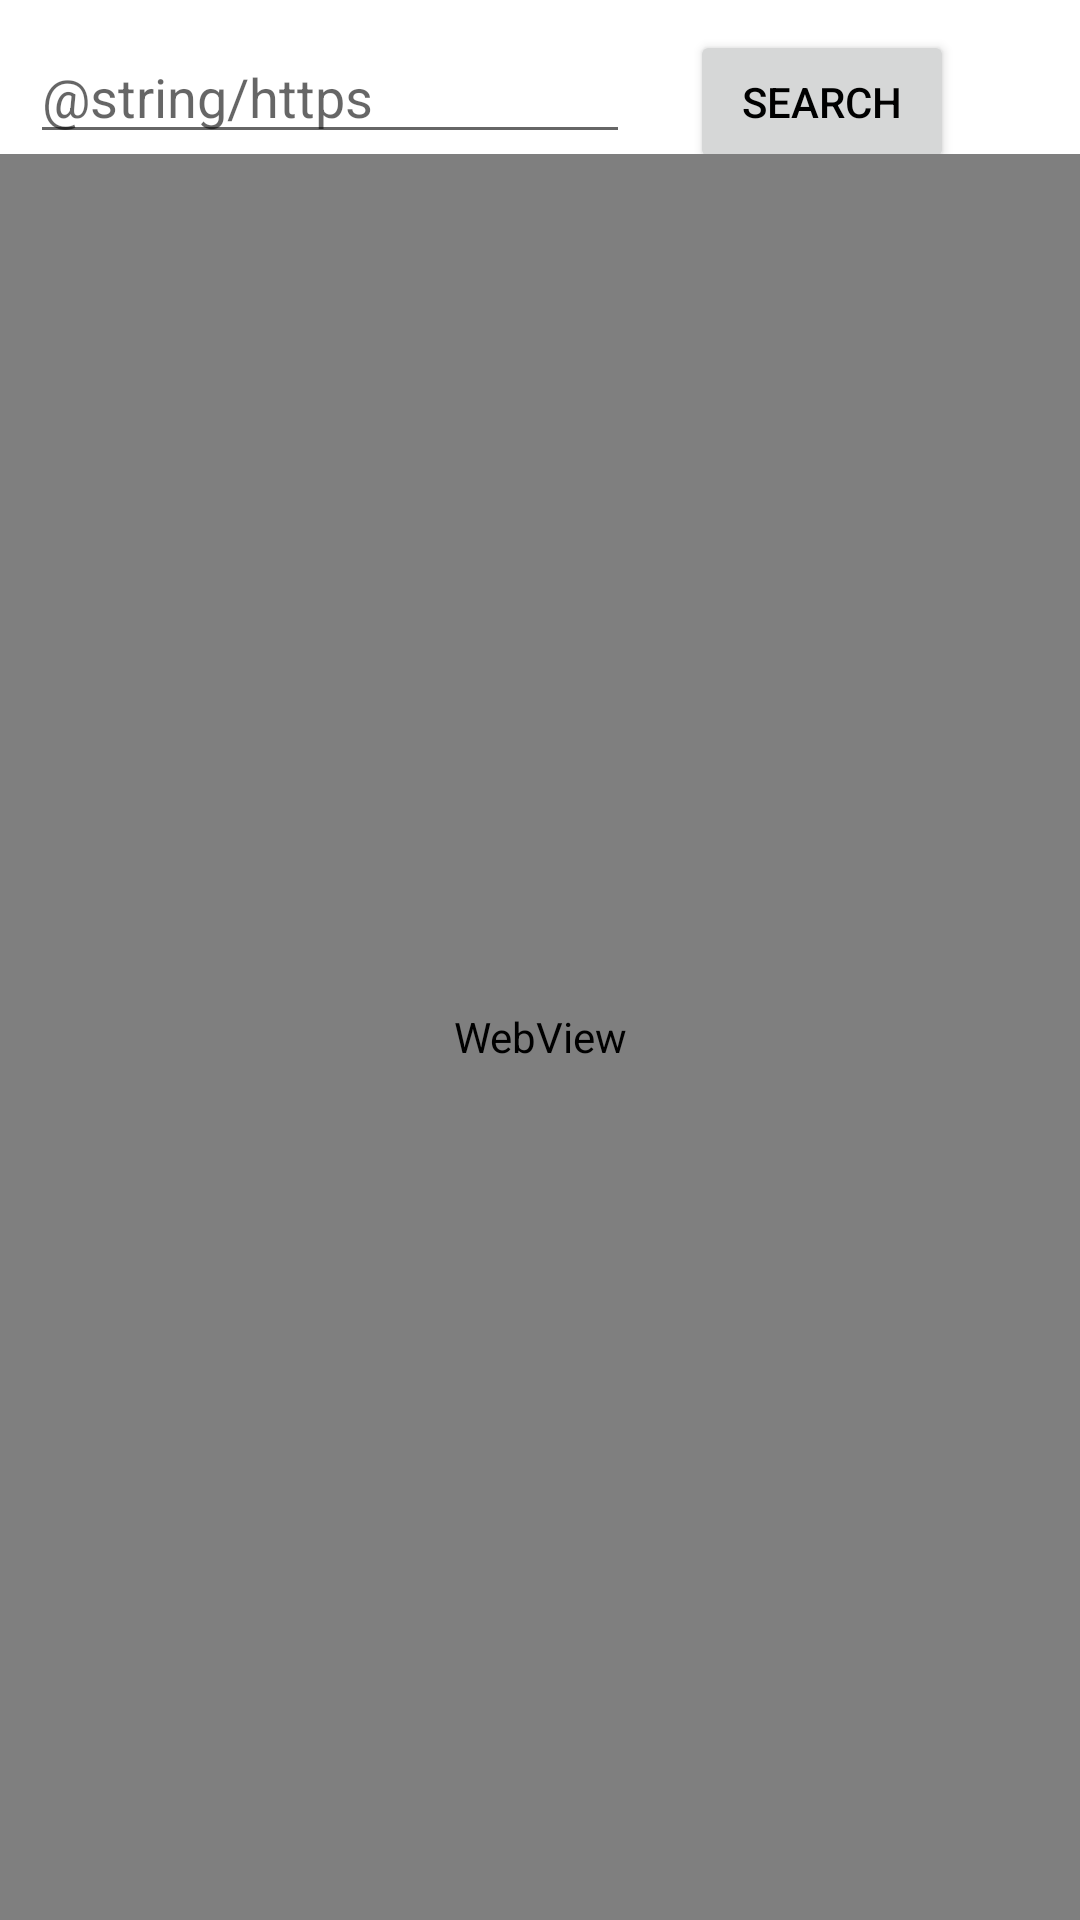

Here is an Android app screen rendered from its layout file. Give the layout XML and the strings, colors and styles it references.
<!-- AndroidManifest.xml: application theme Theme.GifsVideo -->
<!-- res/layout/activity_web_view.xml -->
<?xml version="1.0" encoding="utf-8"?>
<RelativeLayout xmlns:android="http://schemas.android.com/apk/res/android"
    xmlns:app="http://schemas.android.com/apk/res-auto"
    xmlns:tools="http://schemas.android.com/tools"
    android:layout_width="match_parent"
    android:layout_height="match_parent"
    tools:context=".WebViewActivity">

    <EditText
        android:id="@+id/putLink"
        android:layout_width="200dp"
        android:layout_height="wrap_content"
        android:layout_marginStart="10dp"
        android:layout_marginLeft="10dp"
        android:layout_marginTop="10dp"
        android:layout_marginEnd="10dp"
        android:layout_marginRight="10dp"
        android:layout_weight="1"
        android:hint="@string/https"
        android:inputType="textUri" />

    <RelativeLayout
        android:layout_width="wrap_content"
        android:layout_height="wrap_content"
        android:layout_toRightOf="@id/putLink">

        <Button
            android:id="@+id/websearch"
            android:layout_width="wrap_content"
            android:layout_height="wrap_content"
            android:layout_margin="10dp"
            android:layout_centerInParent="true"
            android:text="Search"/>

        <ProgressBar
            android:id="@+id/webProgress"
            android:layout_width="wrap_content"
            android:layout_height="wrap_content"
            android:visibility="invisible"
            android:layout_centerInParent="true"/>

    </RelativeLayout>

    <WebView
        android:id="@+id/webview"
        android:layout_width="match_parent"
        android:layout_height="match_parent"
        android:layout_below="@id/putLink"/>


</RelativeLayout>
<!-- resources referenced by this layout -->
<resources>
  <style name="Theme.GifsVideo" parent="Theme.MaterialComponents.DayNight.DarkActionBar">
          
          <item name="colorPrimary">@color/darkPink</item>
          <item name="colorPrimaryVariant">@color/light_pink</item>
          <item name="colorOnPrimary">@color/white</item>
          
          <item name="colorSecondary">@color/teal_200</item>
          <item name="colorSecondaryVariant">@color/teal_700</item>
          <item name="colorOnSecondary">@color/black</item>
          
          <item name="android:statusBarColor" tools:targetApi="l">?attr/colorPrimaryVariant</item>
          
  
          
          <item name="android:textColorPrimary">@color/black</item>
  
      </style>
  <color name="darkPink">#E91E63</color>
  <color name="light_pink">#DCE91E63</color>
  <color name="white">#FFFFFFFF</color>
  <color name="teal_200">#FF03DAC5</color>
  <color name="teal_700">#FF018786</color>
  <color name="black">#FF000000</color>
</resources>
